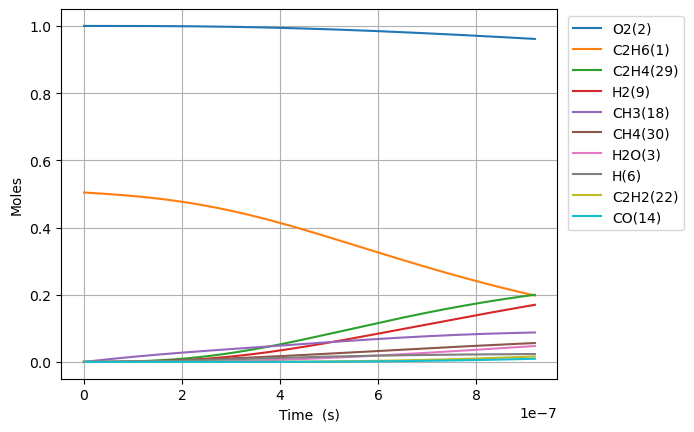

Data behind this chart, as committed beside it:
Time (s), Volume (m^3), N2, Ne, C2H6(1), O2(2), H2O(3), C(4), CH(5), CH3(18), C2H5(31), CH4(30), H(6), C2H4(29), HO2(12), H2(9), C2H5O2(40), CH3O2(36), C2H3(28), H2O2(13), C2H2(22), OH(8), CH2O(19), HCO(16)
0.0, 0.6432, 3.76, 0.0, 0.5042, 1.0, 0.0, 0.0, 0.0, 0.0, 0.0, 0.0, 0.0, 0.0, 0.0, 0.0, 0.0, 0.0, 0.0, 0.0, 0.0, 0.0, 0.0, 0.0
1.708088346775856e-21, 0.6432, 3.76, 0.0, 0.5042, 1.0, 5.78185752084585e-46, 5.4795977973883e-56, 9.681184551793449e-36, 2.872254319937888e-16, 9.981578637371532e-19, 8.705289186256883e-31, 6.675088868111106e-19, 1.2575030048305273e-31, 3.3064897692537417e-19, 2.323089605601098e-32, 4.3444161646635856e-35, 2.7530502217171346e-33, 1.1454786035915295e-50, 8.723997966099993e-35, 4.912014190042628e-64, 1.6514074917515293e-32, 1.3511608659911524e-32, 3.0053394991502088e-49
4.782647370972397e-21, 0.6432, 3.76, 0.0, 0.5042, 1.0, 6.864224348157108e-45, 6.5053785054230314e-55, 5.847435469282013e-35, 8.042312095826057e-16, 2.794842018466517e-18, 5.2579946684991414e-30, 1.8690248830714312e-18, 7.595318149182027e-31, 9.258171353910479e-19, 1.4031461217832642e-31, 2.6240273634573e-34, 1.6628423339167839e-32, 1.359912198186907e-49, 5.269294771524377e-34, 1.098797926258125e-62, 9.974501250179423e-32, 8.161011630587233e-32, 3.567939053391035e-48
1.0931765419365479e-20, 0.6432, 3.76, 0.0, 0.5042, 1.0, 6.739337527458776e-44, 6.387019193722389e-54, 2.815288467659683e-34, 1.8382427647602265e-15, 6.388210327935194e-18, 2.531498095363473e-29, 4.2720568755933565e-18, 3.656818738055637e-30, 2.116153452322396e-18, 6.755544573091003e-31, 1.2633562206849115e-33, 8.005870044747935e-32, 1.3351698603554784e-48, 2.536938608541849e-33, 2.1710395390089317e-61, 4.802292986013728e-31, 3.9291757983032743e-31, 3.503023720209165e-47
2.3230001516151645e-20, 0.6432, 3.76, 0.0, 0.5042, 1.0, 5.960868261846573e-43, 5.649246147444327e-53, 1.2295104380758538e-33, 3.9062658751154185e-15, 1.3574946946912347e-17, 1.1055717266545948e-28, 9.078120860642344e-18, 1.597028816143515e-29, 4.496826086185094e-18, 2.950323799116504e-30, 5.517408529130408e-33, 3.4963737815750846e-31, 1.1809426211778289e-47, 1.1079477416946684e-32, 3.8632488615036617e-60, 2.0972875145247334e-30, 1.7159742998098006e-30, 3.098384810043208e-46
4.7826473709723974e-20, 0.6432, 3.76, 0.0, 0.5042, 1.0, 5.010469157194623e-42, 4.748531781705982e-52, 5.1329640493436513e-33, 8.0423120958256e-15, 2.7948420185025856e-17, 4.61554432655313e-28, 1.869024883076087e-17, 6.667280931690162e-29, 9.258171353910502e-18, 1.2317021088924992e-29, 2.3034094505115204e-32, 1.4596672275493152e-30, 9.9265343024927e-47, 4.6254637216259385e-32, 6.5159338693675e-59, 8.755762521269224e-30, 7.163854911494413e-30, 2.6043791245303102e-45
9.701941809686863e-20, 0.6432, 3.76, 0.0, 0.5042, 1.0, 4.1078854199669377e-41, 3.893133252396218e-51, 2.0969832986420717e-32, 1.6314404537245157e-14, 5.669536666188967e-17, 1.8856004588997563e-27, 3.7914504771080114e-17, 2.7238018086497536e-28, 1.8780861889361357e-17, 5.031905009339879e-29, 9.410179189366225e-32, 5.963216902204916e-30, 8.13837255742755e-46, 1.8896528554488869e-31, 1.070244094694551e-57, 3.577014683435699e-29, 2.926668482179369e-29, 2.1352273562479003e-44
1.9540530687115795e-19, 0.6432, 3.76, 0.0, 0.5042, 1.0, 3.3266721511612265e-40, 3.1527602498317094e-50, 8.476341771833576e-32, 3.285858942008104e-14, 1.1418925961816442e-16, 7.621898536446947e-27, 7.63630166520474e-17, 1.101004240928173e-27, 3.782624296026322e-17, 2.033976458024305e-28, 3.803744884186836e-31, 2.4104276154884026e-29, 6.590665099052178e-45, 7.638278971220966e-31, 1.7349117975735588e-56, 1.4458865265898905e-28, 1.1830061939033137e-28, 1.7291624725953318e-43
3.9217708441973655e-19, 0.6432, 3.76, 0.0, 0.5042, 1.0, 2.6775951747544493e-39, 2.5376157422562033e-49, 3.408299746099694e-31, 6.59469591857399e-14, 2.2917704554090254e-16, 3.064731879176941e-26, 1.5326004041529702e-16, 4.427089629070669e-27, 7.591700510206756e-17, 8.178529880260847e-28, 1.529469088473376e-30, 9.692223427275346e-29, 5.30474064741089e-44, 3.0713183799557824e-30, 2.794021966043395e-55, 5.81384613102571e-28, 4.756815875209147e-28, 1.3917803916769928e-42
7.857206395168938e-19, 0.6432, 3.76, 0.0, 0.5042, 1, 2.1486015041118864e-38, 2.0362768345466038e-48, 1.3668806380785299e-30, 1.3212369871700598e-13, 4.591526174271334e-16, 1.2290945570328565e-25, 3.0705408794705683e-16, 1.7754609478603267e-26, 1.520985293856787e-16, 3.2799562757377914e-27, 6.1338551167048826e-30, 3.887015089508541e-28, 4.256720289916222e-43, 1.2317360384336006e-29, 4.4850240393154655e-54, 2.3316123291709395e-27, 1.9076959197701255e-27, 1.1168161130485733e-41
1.5728077497112082e-18, 0.6432, 3.76, 0.0, 0.5042, 1, 1.7214958252962102e-37, 1.6314994240608216e-47, 5.47465216354946e-30, 2.644771777793317e-13, 9.191037613626132e-16, 4.922789151294754e-25, 6.146421830316187e-16, 7.111104548012447e-26, 3.044615779529109e-16, 1.313693326455508e-26, 2.4567414486484595e-29, 1.5568334920150388e-27, 3.410556210455133e-42, 4.93336885479141e-29, 7.187732946499234e-53, 9.338610942063962e-27, 7.640734168332824e-27, 8.94811937025719e-41
3.1469819700998373e-18, 0.6432, 3.76, 0.0, 0.5042, 1, 1.3782434042769963e-36, 1.3061915988296946e-46, 2.1912876006967652e-29, 5.291841359031569e-13, 1.8390060498856446e-15, 1.9703985763918594e-24, 1.2298183732849101e-15, 2.8462950276871567e-25, 6.091876750874152e-16, 5.258196889845542e-26, 9.833368248593638e-29, 6.2313911924836294e-27, 2.730518735796236e-41, 1.9746332149407061e-28, 1.1509737656957844e-51, 3.7378780891126893e-26, 3.0582849002612124e-26, 7.1639363357368775e-40
6.295330410877095e-18, 0.6432, 3.76, 0.0, 0.5042, 1, 1.1030136000957822e-35, 1.0453503183159392e-45, 8.768004685043801e-29, 1.0585980521475037e-12, 3.678810629539996e-15, 7.884160868535647e-24, 2.4601707541281657e-15, 1.1388887590938906e-24, 1.218639869356582e-15, 2.1039636681284117e-25, 3.934628155774141e-28, 2.4933681526847978e-26, 2.1852448542215012e-40, 7.901104938602227e-28, 1.8423075975207425e-50, 1.4956381168437423e-25, 1.223712320269606e-25, 5.733326334895936e-39
1.2592027292431612e-17, 0.6432, 3.76, 0.0, 0.5042, 1, 8.825784665792232e-35, 8.364391774694344e-45, 3.50777281057744e-28, 2.1174258846229796e-12, 7.358419799281851e-15, 3.15417773311313e-23, 4.920875517161366e-15, 4.556296643582593e-24, 2.43754425789555e-15, 8.417224694001284e-25, 1.5741074705547037e-27, 9.97509618978156e-26, 1.748527906792801e-39, 3.1609564644705844e-27, 2.9482919736694245e-49, 5.983526368674653e-25, 4.895646115562114e-25, 4.5875321603313533e-38
2.5185421055540645e-17, 0.6432, 3.76, 0.0, 0.5042, 1, 7.0612981506548294e-34, 6.692150349767472e-44, 1.4032233187044526e-27, 4.235081549521066e-12, 1.4717638180498177e-14, 1.2617737776821098e-22, 9.842285048614523e-15, 1.822666993868446e-23, 4.8753530349760234e-15, 3.367163902986173e-24, 6.2969423390789164e-27, 3.9903632119694878e-25, 1.3989551589728045e-38, 1.264485490906516e-26, 4.717747104378805e-48, 2.393605341748924e-24, 1.958417824996085e-24, 3.670374202080675e-37
5.037220858175871e-17, 0.6432, 3.76, 0.0, 0.5042, 1, 5.649306702686501e-33, 5.353976938790045e-43, 5.613121664131335e-27, 8.47039287910577e-12, 2.9436075109861274e-14, 5.047300486791724e-22, 1.9685104133067863e-14, 7.290964694355444e-23, 9.75097058914712e-15, 1.3469203694823402e-23, 2.518879433754429e-26, 1.596210232009945e-24, 1.11921727940576e-37, 5.0581477810642647e-26, 7.548779452419669e-47, 9.57481097060405e-24, 7.833990073074559e-24, 2.93643875803509e-36
1.0074578363419484e-16, 0.6432, 3.76, 0.0, 0.5042, 1, 4.519552638888492e-32, 4.283287214772287e-42, 2.2452943381159614e-26, 1.694101553742931e-11, 5.887294963630929e-14, 2.018961270562292e-21, 3.9370742388162655e-14, 2.9164452509330676e-22, 1.9502205697529906e-14, 5.387791106531248e-23, 1.0075722759724996e-25, 6.384970806382363e-24, 8.953951105422434e-37, 2.0233002765449451e-25, 1.2078354735478805e-45, 3.8300023112932034e-23, 3.133659788341236e-23, 2.34920676550416e-35
2.014929337390671e-16, 0.6432, 3.76, 0.0, 0.5042, 1, 3.6156850239947893e-31, 3.4266768337527606e-41, 8.981268648503944e-26, 3.3882260850692895e-11, 1.1774670136009255e-13, 8.07592723388522e-21, 7.87420192431047e-14, 1.1665899978036385e-21, 3.900467591445786e-14, 2.155138376587816e-22, 4.030330129046185e-25, 2.5540142837212946e-23, 7.16324644248913e-36, 8.0932834343413445e-25, 1.9325614737741835e-44, 1.5320165100204992e-22, 1.2534766699589898e-22, 1.8793877147937468e-34
4.029872339488116e-16, 0.6432, 3.76, 0.0, 0.5042, 1, 2.892565187048577e-30, 2.741367965317958e-40, 3.592525678930939e-25, 6.776475146368615e-11, 2.3549421549120783e-13, 3.230387323325309e-20, 1.5748457433199876e-13, 4.6663839676738355e-21, 7.800961634896334e-14, 8.620597438975447e-22, 1.6121402725660425e-24, 1.0216108939601746e-22, 5.730632031791759e-35, 3.237329838794347e-24, 3.0921184727857413e-43, 6.128097217260621e-22, 5.013932210688169e-22, 1.5035190903902187e-33
8.059758343683006e-16, 0.6432, 3.76, 0.0, 0.5042, 1, 2.3140590209381753e-29, 2.1931172490948928e-39, 1.4370138836783975e-24, 1.3552973263553695e-10, 4.70989286487632e-13, 1.292158214788388e-19, 3.1496969002582825e-13, 1.866558527566211e-20, 1.5601949722057243e-13, 3.448247813717267e-21, 6.448577659234465e-24, 4.0864538425260324e-22, 4.58452062349985e-34, 1.2949352280183997e-23, 4.94740674180698e-42, 2.4512451271806187e-21, 2.0055780076520326e-21, 1.2028188358093637e-32
1.6119530352072787e-15, 0.6432, 3.76, 0.0, 0.5042, 1, 1.8512499718913312e-28, 1.754522594002611e-38, 5.7480625044699294e-24, 2.710596947626957e-10, 9.419795994172458e-13, 5.168639426051059e-19, 6.299399434776624e-13, 7.466245152822759e-20, 3.1203925897418336e-13, 1.3793009343804833e-20, 2.5794344791223838e-23, 1.634583514924917e-21, 3.667624173077261e-33, 5.1797474929364206e-23, 7.915868034367139e-41, 9.804993027903308e-21, 8.022322414932779e-21, 9.622564877498538e-32
3.223907436885235e-15, 0.6432, 3.76, 0.0, 0.5042, 1, 1.4810010901566795e-27, 1.4036610234654817e-37, 2.2992261921690205e-23, 5.421196181508418e-10, 1.883960909023453e-12, 2.067457080579587e-18, 1.2598805386381098e-12, 2.98650119888484e-19, 6.240787825229763e-13, 5.517207685440974e-20, 1.0317745560396716e-22, 6.5383374121320994e-21, 2.934105088242463e-32, 2.0719003100312026e-22, 1.2665413850331872e-39, 3.921999745890287e-20, 3.208931152886943e-20, 7.6980574776307505e-31
6.4478162402411475e-15, 0.6432, 3.76, 0.0, 0.5042, 1, 1.1848013341212206e-26, 1.1229962866603707e-36, 9.196905520871362e-23, 1.0842394614624485e-09, 3.767926263223146e-12, 8.269830916868857e-18, 2.519762081986755e-12, 1.1946018504995028e-18, 1.2481578297868481e-12, 2.2068841278647843e-19, 4.127100403376338e-22, 2.6153351526206382e-20, 2.3472906586188813e-31, 8.287603839305526e-22, 2.0264717988373052e-38, 1.568800430015227e-19, 1.2835729865757985e-19, 6.158448051106814e-30
1.2895633846952972e-14, 0.6432, 3.76, 0.0, 0.5042, 1, 9.478412791966765e-26, 8.985044781575163e-36, 3.678761055934566e-22, 2.1684791342269202e-09, 7.535867911566516e-12, 3.307932865042878e-17, 5.0395265808001065e-12, 4.778416091041164e-18, 2.4963159249797443e-12, 8.827540731678346e-19, 1.6508411175408316e-21, 1.0461337124270077e-19, 1.8778420230963634e-30, 3.315042034331816e-21, 3.2423708104862698e-37, 6.2752029810855805e-19, 5.134293701449318e-19, 4.926759010484573e-29
2.579126906037662e-14, 0.6432, 3.76, 0.0, 0.5042, 1, 7.582731514797071e-25, 7.189753005637873e-35, 1.4715031496101301e-21, 4.336958424320897e-09, 1.507179496798821e-11, 1.323173229184354e-16, 1.0079061226931553e-11, 1.911372931942475e-17, 4.992632118026238e-12, 3.5310188270003174e-18, 6.60337054528657e-21, 4.184531063071814e-19, 1.5022883945806925e-29, 1.3260168964734006e-20, 5.1878427343585545e-36, 2.5100816028056093e-18, 2.0537183950502837e-18, 3.941407023425738e-28
5.158253948722392e-14, 0.6432, 3.76, 0.0, 0.5042, 1, 6.066186418138813e-24, 5.754549087224078e-34, 5.886001714691208e-21, 8.673916782768986e-09, 3.014382411944333e-11, 5.292692951136859e-16, 2.0158153113537374e-11, 7.645542780494266e-17, 9.98526451476272e-12, 1.4124093899121592e-17, 2.641352763283414e-20, 1.6738091963943165e-18, 1.2018541904217336e-28, 5.3040676155254485e-20, 8.300705339270399e-35, 1.004032849731868e-17, 8.214879916643133e-18, 3.1531248842780924e-27
7.737380991407122e-14, 0.6432, 3.76, 0.0, 0.5042, 1, 1.7345505157105312e-23, 1.6459653821523706e-33, 1.2507737460106776e-20, 1.3010874919477225e-08, 4.5216028309182045e-11, 1.1246972389592582e-15, 3.023726759481047e-11, 1.6246853135938459e-16, 1.4977896922143386e-11, 3.001372635552324e-17, 5.612881208859383e-20, 3.556839743747727e-18, 3.4365946857552147e-28, 1.1271143549436887e-19, 3.055241344587691e-34, 2.1335700787958282e-17, 1.745662885340492e-17, 9.015965608509617e-27
1.0316508034091853e-13, 0.6432, 3.76, 0.0, 0.5042, 1, 3.6586700171521896e-23, 3.4730371976243896e-33, 2.1336703089167383e-20, 1.7347832834445614e-08, 6.028840753687616e-11, 1.918601142446237e-15, 4.0316404671075186e-11, 2.7715337302229915e-16, 1.9970529340168926e-11, 5.1199928016199484e-17, 9.574925304825313e-20, 6.067542585682853e-18, 7.24886842005002e-28, 1.922724458009626e-19, 7.748832511762807e-34, 3.639619958575266e-17, 2.977896914869467e-17, 1.9017282363769006e-26
1.547476211946131e-13, 0.6432, 3.76, 0.0, 0.5042, 1, 9.992965548873598e-23, 9.493363344773496e-33, 4.417484511054571e-20, 2.6021748143972558e-08, 9.04335767946108e-11, 3.972219836339986e-15, 6.04747318536739e-11, 5.738149033800774e-16, 2.9955794201204997e-11, 1.0600309160611598e-16, 1.982370212155531e-19, 1.2562050006884174e-17, 1.97994515022701e-27, 3.9807566402519958e-19, 2.709861502866637e-33, 7.5353722034628e-17, 6.165362128035122e-17, 5.194210704285248e-26
2.0633016204830772e-13, 0.6432, 3.76, 0.0, 0.5042, 1, 2.090863167782812e-22, 1.9877380729884985e-32, 7.512969801883376e-20, 3.4695662638083035e-08, 1.2057938972660922e-10, 6.7557053188791765e-15, 8.063314212881222e-11, 9.759154073273323e-16, 3.9941059101391745e-11, 1.802837273290442e-16, 3.3714982460318127e-19, 2.1364714352573217e-17, 4.142810313059883e-27, 6.770224192907814e-19, 6.771330537477922e-33, 1.28156966763315e-16, 1.0485673930487963e-16, 1.086802843416404e-25
2.5791270290200233e-13, 0.6432, 3.76, 0.0, 0.5042, 1, 3.8063372923860716e-22, 3.621238892324389e-32, 1.1478097810512948e-19, 4.3369576258533065e-08, 1.5072589230741096e-10, 1.0321190851518938e-14, 1.007916414338397e-10, 1.4909884661967393e-15, 4.9926324043530244e-11, 2.7543316219636127e-16, 5.150896461768044e-19, 3.264038951884439e-17, 7.542019879737084e-27, 1.0343372420684376e-18, 1.4366389138110435e-32, 1.9579492136404076e-16, 1.6019752571445682e-16, 1.9784834685242541e-25
3.6107778460939155e-13, 0.6432, 3.76, 0.0, 0.5042, 1, 1.0049857324186965e-21, 9.578346652028652e-32, 2.2071874830308547e-19, 6.071740082357377e-08, 2.1102100972028922e-10, 1.9847282221367098e-14, 1.4110891274059454e-10, 2.867163614121705e-15, 6.98968540563289e-11, 5.296498215205421e-16, 9.90503114022634e-19, 6.276601451606202e-17, 1.991443302592574e-26, 1.9889936632193523e-18, 5.263711249522483e-32, 3.7650684077839997e-16, 3.0805470009780025e-16, 5.223781665191229e-25
4.642428663167808e-13, 0.6432, 3.76, 0.0, 0.5042, 1, 2.083587773205146e-21, 1.9889995399189967e-31, 3.619765823788223e-19, 7.806522184021689e-08, 2.713189281293793e-10, 3.254948906526174e-14, 1.8142654567764466e-10, 4.702213791020213e-15, 8.986738423958543e-11, 8.686269280616585e-16, 1.6244289277082477e-18, 1.0293562900419424e-16, 4.128996411035551e-26, 3.261944224714015e-18, 1.3668725129522887e-31, 6.174704919368957e-16, 5.052097769883539e-16, 1.0830210412427018e-24
6.705730297315591e-13, 0.6432, 3.76, 0.0, 0.5042, 1, 6.2605833879427575e-21, 5.9975615185568135e-31, 7.504351431818853e-19, 1.1276085322980843e-07, 3.9192316664703273e-10, 6.748090626003362e-14, 2.6206289639726816e-10, 9.748855747106211e-15, 1.2980844511762774e-10, 1.800830654157629e-15, 3.367760386684204e-18, 2.1340187816931405e-16, 1.2408036088981135e-25, 6.762593196038948e-18, 6.059470786907497e-31, 1.280127956217562e-15, 1.0473941577641269e-15, 3.254166411717567e-24
1e-12, 0.6432, 3.76, 0.0, 0.5042, 1, 2.142953521643597e-20, 2.06621248027605e-30, 1.663443064056974e-18, 1.6815590779398224e-07, 5.845032492570704e-10, 1.4958318553356808e-13, 3.9080998314894955e-10, 2.1611307348687246e-14, 1.9357838911666094e-10, 3.9919009649935675e-15, 7.46534042928429e-18, 4.73034382267233e-16, 4.248191485574526e-25, 1.499046611862703e-17, 3.376818447145344e-30, 2.837631726726013e-15, 2.3217472993889006e-15, 1.1138770151446007e-23
1.0832333565611158e-12, 0.6432, 3.76, 0.0, 0.5042, 1, 2.6916306434421574e-20, 2.597563264496903e-30, 1.951105048783047e-18, 1.8215207343455816e-07, 6.331652495217182e-10, 1.754514316574744e-13, 4.23339937872734e-10, 2.5348969551885764e-14, 2.0969056892127524e-10, 4.682253302787662e-15, 8.756389562060894e-18, 5.548369288388714e-16, 5.336065528360596e-25, 1.7582850208389834e-17, 4.470341136687329e-30, 3.3283602462880125e-15, 2.723263572762503e-15, 1.3990714279900255e-23
1.9085540102202295e-12, 0.6432, 3.76, 0.0, 0.5042, 1, 1.515694541958923e-19, 1.4843004076788854e-29, 6.047316914826415e-18, 3.209343435478338e-07, 1.1157838318937423e-09, 5.438217842452957e-13, 7.459113863868824e-10, 7.858204597535062e-14, 3.694548247305731e-10, 1.4513328703521566e-14, 2.714194949415004e-17, 1.7196761851209545e-15, 3.0064653314964257e-24, 5.449905436219974e-17, 4.7275079256377463e-29, 1.0316489510621627e-14, 8.441053117950014e-15, 7.878339163525512e-23
3.5591953175384566e-12, 0.6432, 3.76, 0.0, 0.5042, 1, 1.0064836358181876e-18, 1.0142034303966128e-28, 2.101822516398427e-17, 5.984982025909439e-07, 2.081558617776942e-09, 1.89027751049245e-12, 1.3911237899550659e-09, 2.732250569687104e-13, 6.88983369251404e-10, 5.045000417616172e-14, 9.435022745497467e-17, 5.976933903956217e-15, 1.9986148152033286e-23, 1.8943400723865058e-16, 6.1236711852807305e-28, 3.585954867934127e-14, 2.9341365606045544e-14, 5.231503375298472e-22
5.209836624856684e-12, 0.6432, 3.76, 0.0, 0.5042, 1, 3.024334189273308e-18, 3.1151893453361436e-28, 4.502580724905277e-17, 8.760611533908823e-07, 3.048050173018031e-09, 4.049684174523648e-12, 2.0364289267761105e-09, 5.854966286432974e-13, 1.0085119577649322e-09, 1.0808815332090013e-13, 2.021465603808713e-16, 1.280391032911302e-14, 6.010606199857738e-23, 4.058387808004872e-16, 2.4612441231234798e-27, 7.682520231113803e-14, 6.286202179364273e-14, 1.5719867770478167e-21
6.860477932174911e-12, 0.6432, 3.76, 0.0, 0.5042, 1, 6.701736102152934e-18, 7.051671754035316e-28, 7.806824211415621e-17, 1.1536231959493637e-06, 4.015258415646204e-09, 7.022038626858418e-12, 2.6818268777129335e-09, 1.0154797990349378e-12, 1.328040590443083e-09, 1.8743072849814714e-13, 3.5053818870435676e-16, 2.220006574662137e-14, 1.3330158589126355e-22, 7.037130652818026e-16, 6.760177586429407e-27, 1.3321372559774762e-13, 1.0900400187091035e-13, 3.483423913585289e-21
8.511119239493139e-12, 0.6432, 3.76, 0.0, 0.5042, 1, 1.2552113445547358e-17, 1.348837823294936e-27, 1.2014364864226115e-16, 1.4311843302680411e-06, 4.983183261024067e-09, 1.080733771897474e-11, 3.327317726363982e-09, 1.5632604217234754e-12, 1.6475692674636055e-09, 2.8848078732826273e-13, 5.395325962717547e-16, 3.416484263188218e-14, 2.49877046642991e-22, 1.083056551306645e-15, 1.5096356614472572e-26, 2.050254053856418e-13, 1.6776832044879733e-13, 6.524330426722028e-21
1e-11, 0.6432, 3.76, 0.0, 0.5042, 1, 2.0088086716925105e-17, 2.2005475875327593e-27, 1.6584279663404112e-16, 1.681544081305684e-06, 5.856867460637545e-09, 1.4919027515796387e-11, 3.909631124103298e-09, 2.1584724602000776e-12, 1.9357846177932476e-09, 3.982512024322307e-13, 7.448407899881002e-16, 4.716003310137843e-14, 4.002066415306516e-22, 1.4951092733202336e-15, 2.775922194204534e-26, 2.8302990695400835e-13, 2.3160209008722753e-13, 1.0441379279218518e-20
1.1812401854129594e-11, 0.6432, 3.76, 0.0, 0.5042, 1, 3.267560758412406e-17, 3.659318936253313e-27, 2.313864053571029e-16, 1.986303874191931e-06, 6.921182446404383e-09, 2.0816758308171658e-11, 4.618578426736819e-09, 3.012532337057403e-12, 2.286626755190869e-09, 5.557147123330749e-13, 1.0393574671945022e-15, 6.579819464937484e-14, 6.515724589825946e-22, 2.0861499974556745e-15, 5.198114999049722e-26, 3.949193028923579e-13, 3.2316773539142113e-13, 1.6984129340580928e-20
1.511368446876605e-11, 0.6432, 3.76, 0.0, 0.5042, 1, 6.751296976315739e-17, 7.859720547484711e-27, 3.787389998534542e-16, 2.541419785175422e-06, 8.862047050828616e-09, 3.407792103084699e-11, 5.910211698220949e-09, 4.934000856793861e-12, 2.9256844223724293e-09, 9.098145078373787e-13, 1.701681088628404e-15, 1.0769949774054444e-13, 1.3484591112977387e-21, 3.4151166739083415e-15, 1.3291425975880303e-25, 6.465092076418177e-13, 5.29068402274563e-13, 3.509194944233702e-20
1.8414967083402504e-11, 0.6432, 3.76, 0.0, 0.5042, 1, 1.2139997232173882e-16, 1.4670768368680985e-26, 5.621855647659547e-16, 3.0965320632320115e-06, 1.0805776360379705e-08, 5.0590799701745024e-11, 7.2022182463375e-09, 7.328390671118679e-12, 3.5647422705093065e-09, 1.3508060950910754e-12, 2.5265664253185403e-15, 1.5986404924551748e-13, 2.4287387922227288e-21, 5.069954011934427e-15, 2.852874173079904e-25, 9.597975605549617e-13, 7.854788801322076e-13, 6.310145642319192e-20
2.5017532312675414e-11, 0.6432, 3.76, 0.0, 0.5042, 1, 3.032004521438955e-16, 3.960785080543187e-26, 1.0372989038581644e-15, 4.206745720616764e-06, 1.4701826318147046e-08, 9.337160317999458e-11, 9.787353916615377e-09, 1.3538753454354659e-11, 4.8428585154916845e-09, 2.493565948764685e-12, 4.664266225533094e-15, 2.949646113553339e-13, 6.087900966610397e-21, 9.357230710762231e-15, 9.738012438301539e-25, 1.7714791649775693e-12, 1.4498625212514456e-12, 1.5759806268896978e-19
3.1620097541948324e-11, 0.6432, 3.76, 0.0, 0.5042, 1, 6.116684905224369e-16, 8.571756210657061e-26, 1.6566036425665671e-15, 5.316944846450419e-06, 1.8609326793988587e-08, 1.4915896613169252e-10, 1.2373990898240305e-08, 2.1649231093221688e-11, 6.120975501766563e-09, 3.9841960720285436e-12, 7.45294194972669e-15, 4.71063493930051e-13, 1.2324894838479754e-20, 1.4947960255371876e-14, 2.4838687604351913e-24, 2.8299831500118938e-12, 2.3163848081203927e-12, 3.1793394257631593e-19
4.482522800049414e-11, 0.6432, 3.76, 0.0, 0.5042, 1, 1.7419355903904572e-15, 2.7856229233226723e-25, 3.3273007349013124e-15, 7.5372995038776416e-06, 2.645865739330657e-08, 2.9975256642277715e-10, 1.7551790442807278e-08, 4.359277857365599e-11, 8.677211744345735e-09, 8.009872888792647e-12, 1.4985132909453488e-14, 9.461120250339211e-13, 3.5357047199593725e-20, 3.003969933920921e-14, 1.0203837055792245e-23, 5.68753439745981e-12, 4.656107058316241e-12, 9.054233630126126e-19
5.803035845903996e-11, 0.6432, 3.76, 0.0, 0.5042, 1, 3.779438183303592e-15, 6.754985349709051e-25, 5.5733022594693455e-15, 9.757596036341617e-06, 3.4353724273964385e-08, 5.023699889942267e-10, 2.2735660243425533e-08, 7.320360553934086e-11, 1.1233451090748382e-08, 1.3429456110860933e-11, 2.5126958261625793e-14, 1.5847208404538446e-12, 7.724689881022157e-20, 5.0345014008344176e-14, 2.8685229698513183e-23, 9.532604458898888e-12, 7.805169480408466e-12, 1.9644702731520616e-18
7.123548891758578e-11, 0.6432, 3.76, 0.0, 0.5042, 1, 6.9914040430587246e-15, 1.3783704875444544e-24, 8.393635409053906e-15, 1.1977834444669206e-05, 4.2294483613064534e-08, 7.570096226036349e-10, 2.7925643599310072e-08, 1.1052623432164827e-10, 1.3789693633465198e-08, 2.0244576469266154e-11, 3.788220512857345e-14, 2.3866016836846513e-12, 1.4386448850496958e-19, 7.586374747091905e-14, 6.505729991410434e-23, 1.4365347859803306e-11, 1.1764094016386373e-11, 3.6339686151443865e-18
8.44406193761316e-11, 0.6432, 3.76, 0.0, 0.5042, 1, 1.164513644388256e-14, 2.5093899880608333e-24, 1.1787328913223583e-14, 1.419801472968646e-05, 5.02808916377316e-08, 1.0636698558265228e-09, 3.3121783756659565e-08, 1.5560514925582564e-10, 1.6345939465004793e-08, 2.8456876819117877e-11, 5.3254628841733386e-14, 3.3514667739508614e-12, 2.412369712337755e-19, 1.0659574336496333e-13, 1.284655206685578e-22, 2.0185920598815158e-11, 1.6533400805034682e-11, 6.052849692539916e-18
9.999999999999999e-11, 0.6432, 3.76, 0.0, 0.5042, 1, 1.9342366935158593e-14, 4.603722323094513e-24, 1.6520546304060918e-14, 1.681394080875748e-05, 5.974966271200247e-08, 1.491759116374218e-09, 3.925226712814897e-08, 2.1873503200753129e-10, 1.9357924797588252e-08, 3.9928576229818145e-11, 7.47313954798147e-14, 4.697121172434752e-12, 4.039902071012812e-19, 1.4949678761165866e-13, 2.5506841464436915e-22, 2.8312115959803075e-11, 2.3193674231783608e-11, 1.0053635268768141e-17
1.1085088029322322e-10, 0.6432, 3.76, 0.0, 0.5042, 1, 2.6347563574206384e-14, 6.680247065128253e-24, 2.0290922329501144e-14, 1.863820093308877e-05, 6.63904789944771e-08, 1.8330456745140228e-09, 4.353270709852578e-08, 2.6920951253891574e-10, 2.1458441364685394e-08, 4.9079669214236247e-11, 9.1865817118625e-14, 5.7690017968103435e-12, 5.534091296056487e-19, 1.8369889989282994e-13, 3.86976915460199e-22, 3.4791187862253106e-11, 2.8505229760652982e-11, 1.3694706496540796e-17
1.3726114121031486e-10, 0.6432, 3.76, 0.0, 0.5042, 1, 5.002625871233834e-14, 1.4557018784662798e-23, 3.107634312818539e-14, 2.307815465314096e-05, 8.26821371804073e-08, 2.810484552225336e-09, 5.396877516264509e-08, 4.143717808410051e-10, 2.6570957530076987e-08, 7.53112067739605e-11, 1.409899554402989e-13, 8.835033173467304e-12, 1.0650356923691759e-18, 2.8165324116392566e-13, 9.1852306235263e-22, 5.334968236242075e-11, 4.3724782830834276e-11, 2.600203455239264e-17
1.636714021274065e-10, 0.6432, 3.76, 0.0, 0.5042, 1, 8.482146810775849e-14, 2.781933550703332e-23, 4.4135877031374935e-14, 2.7517875896422494e-05, 9.915551787167462e-08, 3.995973596147056e-09, 6.443033195811473e-08, 5.91446381768417e-10, 3.168348870157255e-08, 1.0716504487459385e-10, 2.0065599227527625e-13, 1.2547275914193317e-11, 1.8298421200830278e-18, 4.004575315897613e-13, 1.8715602708144302e-21, 7.586270245108804e-11, 6.219615904905641e-11, 4.40871690174621e-17
1.9008166304449814e-10, 0.6432, 3.76, 0.0, 0.5042, 1, 1.3287414094959694e-13, 4.847032950652694e-23, 5.94618360292289e-14, 3.1957364669499586e-05, 1.1581027362601136e-07, 5.389499913768824e-09, 7.491772056625395e-08, 8.007870507484451e-10, 3.679603561965798e-08, 1.4465492786820453e-10, 2.708923753637013e-13, 1.6903453131796872e-11, 2.9041376697237724e-18, 5.401105427334299e-13, 3.431710446706045e-21, 1.0233156961937838e-10, 8.392342920767427e-11, 6.90627844676433e-17
2.1649192396158978e-10, 0.6432, 3.76, 0.0, 0.5042, 1, 1.9632592553831477e-13, 7.883452327410822e-23, 7.704655821165027e-14, 3.639662097892566e-05, 1.326460578784121e-07, 6.991050612964123e-09, 8.543128314539475e-08, 1.0427468339391078e-09, 4.1908599024904856e-08, 1.8779478757493874e-10, 3.5172705908698926e-13, 2.190129598798952e-11, 4.3468316589569e-18, 7.00611053272703e-13, 5.823343113970468e-21, 1.3275762834645652e-10, 1.0891063648407726e-10, 1.020418946229642e-16
2.6931244579577304e-10, 0.6432, 3.76, 0.0, 0.5042, 1, 3.779967961858851e-13, 1.795031900775284e-22, 1.1896176614215034e-13, 4.5274436232981345e-05, 1.6685932971216418e-07, 1.0818173589366817e-08, 1.0653829454257949e-07, 1.6259327104342974e-09, 5.2133778259554854e-08, 2.910810391842118e-10, 5.45300871833017e-13, 3.381294077093634e-11, 8.585464241006928e-18, 1.0841497205140812e-12, 1.4193600276399654e-20, 2.054868058911855e-10, 1.6868090926604213e-10, 1.964643075479091e-16
3.221329676299563e-10, 0.6432, 3.76, 0.0, 0.5042, 1, 6.469815720958879e-13, 3.5475026771358326e-22, 1.6982071753546058e-13, 5.4151321710778253e-05, 2.017925780899048e-07, 1.5477239395783255e-08, 1.2775408528451952e-07, 2.343814838784926e-09, 6.235903233171543e-08, 4.171389373068318e-10, 7.815915121028501e-13, 4.826421740951584e-11, 1.506946145996138e-17, 1.5510639028292082e-12, 2.9609669044256954e-20, 2.940614436752837e-10, 2.415387949978391e-10, 3.362655417400352e-16
3.749534894641396e-10, 0.6432, 3.76, 0.0, 0.5042, 1, 1.0204396377169576e-12, 6.34556948761496e-22, 2.2956303632858217e-13, 6.302727746432478e-05, 2.374430614616733e-07, 2.0968144908421275e-08, 1.4908136006308277e-07, 3.199193259155093e-09, 7.258436716882033e-08, 5.660865539090911e-10, 1.0608055668471537e-12, 6.523725856748683e-11, 2.4365474400814355e-17, 2.1013440816151386e-12, 5.542370662529926e-20, 3.9849311194611495e-10, 3.275157021463833e-10, 5.303626395868144e-16
... 337 more rows
